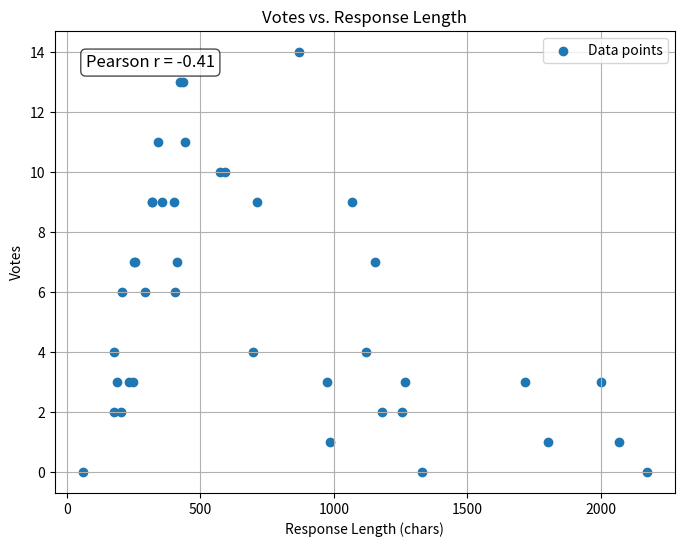

Reproduce this figure in Python.
import pandas as pd
from scipy.stats import pearsonr, linregress
import matplotlib.pyplot as plt

# Your nested dictionary
data = {
    'prompt_engineering_q_1': {'votes': 13, 'length': 423},
    'naive_rag_q_1': {'votes': 0, 'length': 60},
    'advanced_rag_q_1': {'votes': 1, 'length': 2068},
    'fine_tuning_q_1': {'votes': 7, 'length': 253},
    'prompt_engineering_q_2': {'votes': 9, 'length': 1069},
    'naive_rag_q_2': {'votes': 3, 'length': 975},
    'advanced_rag_q_2': {'votes': 1, 'length': 1804},
    'fine_tuning_q_2': {'votes': 7, 'length': 412},
    'prompt_engineering_q_3': {'votes': 9, 'length': 403},
    'naive_rag_q_3': {'votes': 4, 'length': 696},
    'advanced_rag_q_3': {'votes': 3, 'length': 1268},
    'fine_tuning_q_3': {'votes': 6, 'length': 207},
    'prompt_engineering_q_4': {'votes': 9, 'length': 319},
    'naive_rag_q_4': {'votes': 13, 'length': 435},
    'advanced_rag_q_4': {'votes': 0, 'length': 1329},
    'fine_tuning_q_4': {'votes': 3, 'length': 232},
    'prompt_engineering_q_5': {'votes': 9, 'length': 320},
    'naive_rag_q_5': {'votes': 10, 'length': 574},
    'advanced_rag_q_5': {'votes': 2, 'length': 1181},
    'fine_tuning_q_5': {'votes': 4, 'length': 178},
    'prompt_engineering_q_6': {'votes': 10, 'length': 592},
    'naive_rag_q_6': {'votes': 6, 'length': 406},
    'advanced_rag_q_6': {'votes': 4, 'length': 1121},
    'fine_tuning_q_6': {'votes': 3, 'length': 189},
    'prompt_engineering_q_7': {'votes': 7, 'length': 1155},
    'naive_rag_q_7': {'votes': 9, 'length': 711},
    'advanced_rag_q_7': {'votes': 0, 'length': 2172},
    'fine_tuning_q_7': {'votes': 7, 'length': 256},
    'prompt_engineering_q_8': {'votes': 11, 'length': 443},
    'naive_rag_q_8': {'votes': 6, 'length': 293},
    'advanced_rag_q_8': {'votes': 3, 'length': 1715},
    'fine_tuning_q_8': {'votes': 2, 'length': 202},
    'prompt_engineering_q_9': {'votes': 9, 'length': 356},
    'naive_rag_q_9': {'votes': 11, 'length': 340},
    'advanced_rag_q_9': {'votes': 1, 'length': 987},
    'fine_tuning_q_9': {'votes': 2, 'length': 177},
    'prompt_engineering_q_10': {'votes': 14, 'length': 871},
    'naive_rag_q_10': {'votes': 3, 'length': 2000},
    'advanced_rag_q_10': {'votes': 2, 'length': 1257},
    'fine_tuning_q_10': {'votes': 3, 'length': 248}
}

# Convert to DataFrame
df = pd.DataFrame.from_dict(data, orient='index')

# Get x and y
x = df['length']
y = df['votes']

# Pearson correlation
correlation, p_value = pearsonr(x, y)


# Plot
plt.figure(figsize=(8, 6))
plt.scatter(x, y, label='Data points')
plt.xlabel('Response Length (chars)')
plt.ylabel('Votes')
plt.title('Votes vs. Response Length')
plt.grid(True)
plt.legend()

# Annotate correlation
plt.text(
    0.05, 0.95,
    f"Pearson r = {correlation:.2f}",
    transform=plt.gca().transAxes,
    fontsize=12,
    verticalalignment='top',
    bbox=dict(boxstyle='round', facecolor='white', alpha=0.7)
)

plt.show()